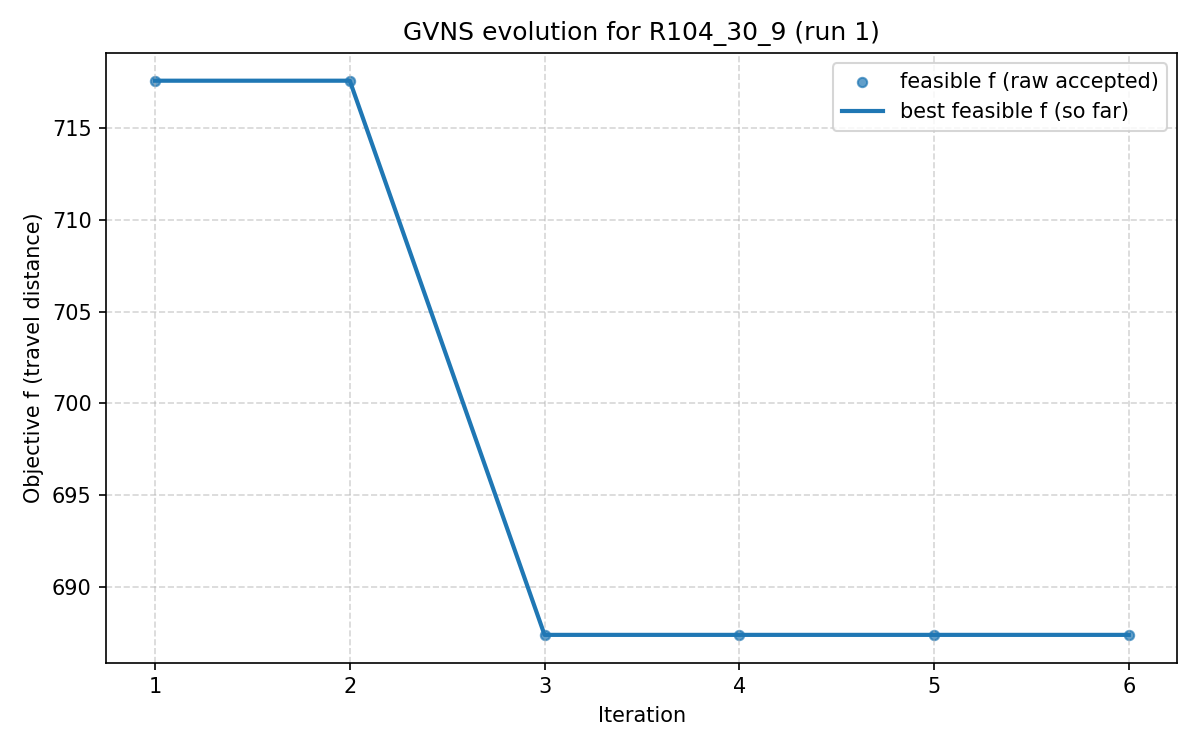

The table this chart was drawn from, first rows:
iter, F, f, PenT, PenH, PenS, elapsed
1, 717.6, 717.6, 0.0, 0.0, 0, 0.0
2, 717.6, 717.6, 0.0, 0.0, 0, 415.4
3, 687.4, 687.4, 0.0, 0.0, 0, 476.9
4, 687.4, 687.4, 0.0, 0.0, 0, 622
5, 687.4, 687.4, 0.0, 0.0, 0, 694
6, 687.4, 687.4, 0.0, 0.0, 0, 764.5
